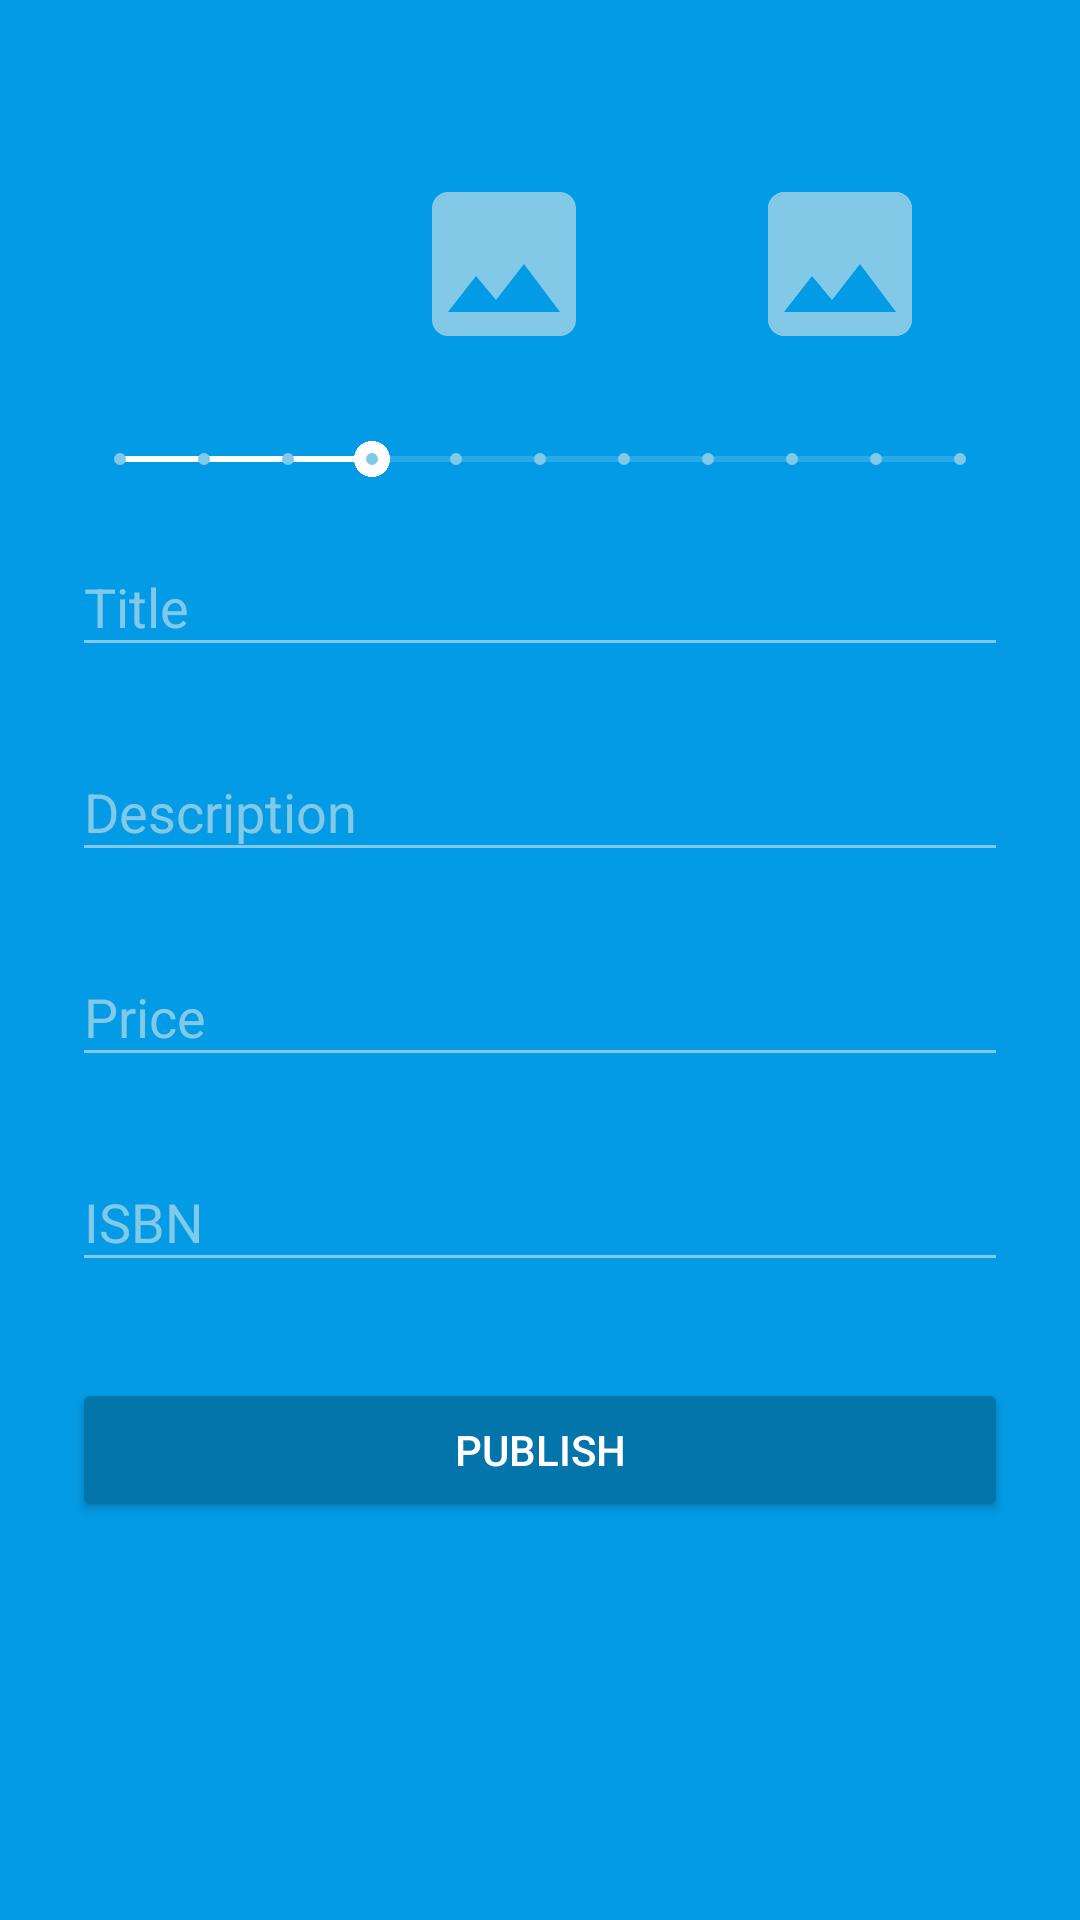

Reconstruct the res/layout file that produces this screen, plus the resources it refers to.
<!-- AndroidManifest.xml: activity theme AppTheme.Dark -->
<!-- res/layout/activity_add_edit_listing.xml -->
<?xml version="1.0" encoding="utf-8"?>
<ScrollView xmlns:android="http://schemas.android.com/apk/res/android"
    xmlns:tools="http://schemas.android.com/tools"
    android:layout_width="fill_parent"
    android:layout_height="fill_parent"
    android:fitsSystemWindows="true"
    tools:context="io.quillo.quillo.views.AddEditListingActivity">

    <LinearLayout
        android:orientation="vertical"
        android:layout_width="match_parent"
        android:layout_height="wrap_content"
        android:paddingTop="56dp"
        android:paddingLeft="24dp"
        android:paddingRight="24dp">

        <LinearLayout
            android:layout_width="match_parent"
            android:layout_height="wrap_content"
            android:layout_marginBottom="24dp"
            android:orientation="horizontal">

            <ImageView
                android:id="@+id/imv_listing_photo_1"
                android:src="@drawable/ic_add_photo_white_24dp"
                android:layout_width="wrap_content"
                android:layout_height="64dp"
                android:layout_weight="1" />

            <ImageView
                android:id="@+id/imv_listing_photo_2"
                android:src="@drawable/ic_photo_primary_light_24dp"
                android:layout_width="wrap_content"
                android:layout_height="64dp"
                android:layout_weight="1" />

            <ImageView
                android:id="@+id/imv_listing_photo_3"
                android:src="@drawable/ic_photo_primary_light_24dp"
                android:layout_width="wrap_content"
                android:layout_height="64dp"
                android:layout_weight="1" />

        </LinearLayout>

        
        <SeekBar
            style="@style/Widget.AppCompat.SeekBar.Discrete"
            android:layout_width="match_parent"
            android:layout_height="wrap_content"
            android:max="10"
            android:progress="3" />

        <android.support.design.widget.TextInputLayout
            android:layout_width="match_parent"
            android:layout_height="wrap_content"
            android:layout_marginTop="8dp"
            android:layout_marginBottom="8dp">
            <android.support.design.widget.TextInputEditText
                android:id="@+id/input_title"
                android:layout_width="match_parent"
                android:layout_height="wrap_content"
                android:inputType="textCapWords"
                android:hint="Title" />
        </android.support.design.widget.TextInputLayout>

        
        <android.support.design.widget.TextInputLayout
            android:layout_width="match_parent"
            android:layout_height="wrap_content"
            android:layout_marginTop="8dp"
            android:layout_marginBottom="8dp">
            <android.support.design.widget.TextInputEditText
                android:id="@+id/input_description"
                android:layout_width="match_parent"
                android:layout_height="wrap_content"
                android:inputType="textMultiLine"
                android:maxLength="200"
                android:hint="Description"/>
        </android.support.design.widget.TextInputLayout>

        
        <android.support.design.widget.TextInputLayout
            android:layout_width="match_parent"
            android:layout_height="wrap_content"
            android:layout_marginTop="8dp"
            android:layout_marginBottom="8dp">
            <android.support.design.widget.TextInputEditText
                android:id="@+id/input_price"
                android:layout_width="match_parent"
                android:layout_height="wrap_content"
                android:inputType="number"
                android:hint="Price" />
        </android.support.design.widget.TextInputLayout>

        
        <android.support.design.widget.TextInputLayout
            android:layout_width="match_parent"
            android:layout_height="wrap_content"
            android:layout_marginTop="8dp"
            android:layout_marginBottom="8dp">
            <android.support.design.widget.TextInputEditText
                android:id="@+id/input_isbn"
                android:layout_width="match_parent"
                android:layout_height="wrap_content"
                android:inputType="number"
                android:hint="ISBN" />
        </android.support.design.widget.TextInputLayout>

        <android.support.v7.widget.AppCompatButton
            android:id="@+id/btn_publish"
            android:layout_width="fill_parent"
            android:layout_height="wrap_content"
            android:layout_marginTop="24dp"
            android:layout_marginBottom="24dp"
            android:padding="12dp"
            android:text="Publish"/>

    </LinearLayout>
</ScrollView>
<!-- resources referenced by this layout -->
<resources>
  <!-- drawable ic_photo_primary_light_24dp (drawable) -->
  <vector xmlns:android="http://schemas.android.com/apk/res/android"
          android:width="24dp"
          android:height="24dp"
          android:viewportWidth="24.0"
          android:viewportHeight="24.0">
      <path
          android:fillColor="@color/PrimaryLight"
          android:pathData="M21,19V5c0,-1.1 -0.9,-2 -2,-2H5c-1.1,0 -2,0.9 -2,2v14c0,1.1 0.9,2 2,2h14c1.1,0 2,-0.9 2,-2zM8.5,13.5l2.5,3.01L14.5,12l4.5,6H5l3.5,-4.5z"/>
  </vector>
  <style name="AppTheme.Dark" parent="Theme.AppCompat.NoActionBar">
          <item name="colorPrimary">@color/Primary</item>
          <item name="colorPrimaryDark">@color/PrimaryDark</item>
          <item name="colorAccent">@color/Accent</item>
  
          <item name="android:windowBackground">@color/Primary</item>
  
          <item name="colorControlNormal">@color/PrimaryLight</item>
          <item name="colorControlActivated">@color/WHITE</item>
          <item name="colorControlHighlight">@color/WHITE</item>
          <item name="android:textColorHint">@color/PrimaryLight</item>
  
          <item name="colorButtonNormal">@color/PrimaryDark</item>
      </style>
  <color name="PrimaryLight">#82C9E7</color>
  <color name="Primary">#039be5</color>
  <color name="PrimaryDark">#0375AA</color>
  <color name="Accent">#ffca28</color>
  <color name="WHITE">#ffffff</color>
</resources>
